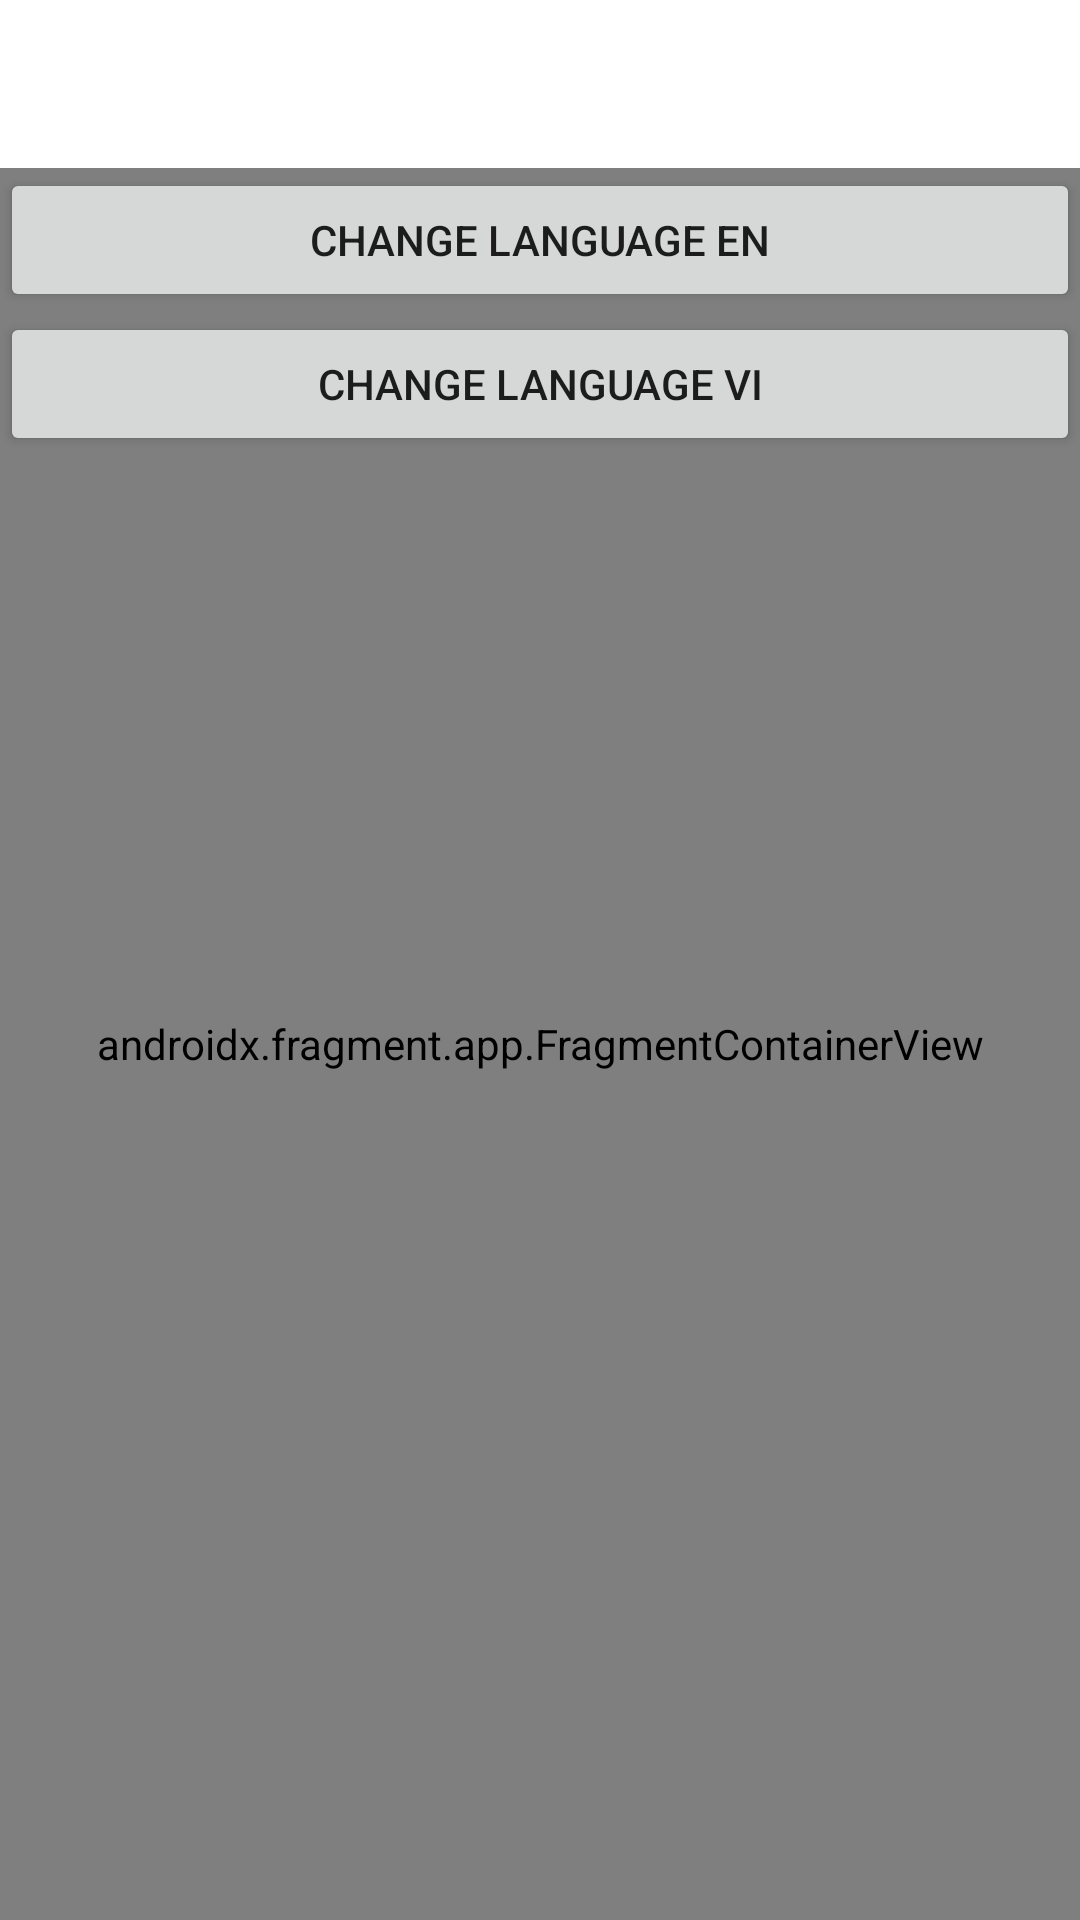

Android layout source for this screen:
<!-- AndroidManifest.xml: application theme Theme.Upzi -->
<!-- res/layout/activity_main.xml -->
<?xml version="1.0" encoding="utf-8"?>
<androidx.constraintlayout.widget.ConstraintLayout xmlns:android="http://schemas.android.com/apk/res/android"
    xmlns:app="http://schemas.android.com/apk/res-auto"
    android:id="@+id/container"
    android:layout_width="match_parent"
    android:layout_height="match_parent"
    android:paddingTop="?attr/actionBarSize">

    <com.google.android.material.bottomnavigation.BottomNavigationView
        android:id="@+id/nav_view"
        android:layout_width="0dp"
        android:layout_height="wrap_content"
        android:layout_marginStart="0dp"
        android:layout_marginEnd="0dp"
        android:background="?android:attr/windowBackground"
        app:layout_constraintBottom_toBottomOf="parent"
        app:layout_constraintLeft_toLeftOf="parent"
        app:layout_constraintRight_toRightOf="parent"
        app:menu="@menu/bottom_nav_menu" />
    <Button
        app:layout_constraintTop_toTopOf="parent"
        app:layout_constraintStart_toStartOf="parent"
        android:text="Change Language En"
        android:layout_width="match_parent"
        android:layout_height="wrap_content"
        android:id="@+id/changeLanguageEn"/>

    <Button
        app:layout_constraintTop_toBottomOf="@+id/changeLanguageEn"
        app:layout_constraintStart_toStartOf="parent"
        android:text="Change Language VI"
        android:layout_width="match_parent"
        android:layout_height="wrap_content"
        android:id="@+id/changeLanguageVi"/>

    <androidx.fragment.app.FragmentContainerView
        android:id="@+id/nav_host_fragment_activity_main"
        android:name="androidx.navigation.fragment.NavHostFragment"
        android:layout_width="match_parent"
        android:layout_height="match_parent"
        app:defaultNavHost="true"
        app:layout_constraintBottom_toTopOf="@id/nav_view"
        app:layout_constraintLeft_toLeftOf="parent"
        app:layout_constraintRight_toRightOf="parent"
        app:layout_constraintTop_toTopOf="parent"
        app:navGraph="@navigation/mobile_navigation" />

</androidx.constraintlayout.widget.ConstraintLayout>
<!-- resources referenced by this layout -->
<resources>
  <style name="Theme.Upzi" parent="Theme.MaterialComponents.DayNight.DarkActionBar">
          
          <item name="colorPrimary">@color/purple_500</item>
          <item name="colorPrimaryVariant">@color/purple_700</item>
          <item name="colorOnPrimary">@color/white</item>
          
          <item name="colorSecondary">@color/teal_200</item>
          <item name="colorSecondaryVariant">@color/teal_700</item>
          <item name="colorOnSecondary">@color/black</item>
          
  
  
  
          
      </style>
  <color name="purple_500">#FF6200EE</color>
  <color name="purple_700">#FF3700B3</color>
  <color name="white">#FFFFFFFF</color>
  <color name="teal_200">#FF03DAC5</color>
  <color name="teal_700">#FF018786</color>
  <color name="black">#FF000000</color>
</resources>
